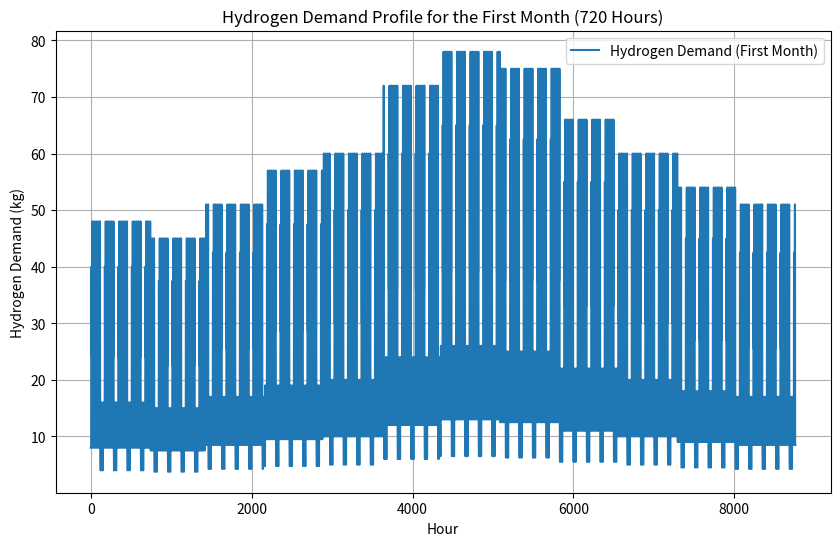

Write Python code to recreate this figure.
import numpy as np
import matplotlib.pyplot as plt

def monthly_scaling_factors():
    """
    :return: List of scaling factors for each month.
    """
    # Example scaling factors: higher in summer (June, July, August), lower in winter
    scaling_factors = {
        1: 0.8,   # January
        2: 0.75,  # February
        3: 0.85,  # March
        4: 0.95,  # April
        5: 1.0,   # May
        6: 1.2,   # June
        7: 1.3,   # July
        8: 1.25,  # August
        9: 1.1,   # September
        10: 1.0,  # October
        11: 0.9,  # November
        12: 0.85  # December
    }
    return scaling_factors

def hourly_demand_profile(is_weekday=True):
    """
    Define hourly hydrogen demand profile for weekdays and weekends.
    :param is_weekday: Boolean flag to determine if it's a weekday.
    :return: List of hourly hydrogen demands for 24 hours.
    """
    if is_weekday:
        # Higher demand during peak hours: morning (6-9 AM) and evening (5-8 PM)
        return [10] * 6 + [50] * 3 + [30] * 8 + [60] * 3 + [10] * 4
    else:
        # Lower demand throughout the weekend
        return [5] * 7 + [20] * 5 + [15] * 6 + [10] * 6


def hydrogen_demand_profile_8760():
    """
    Generate hydrogen demand for 8760 hours, factoring in monthly scaling and weekday/weekend differences.
    :return: List of hourly hydrogen demand for each of the 8760 hours in a year.
    """
    hourly_demand = []
    scaling_factors = monthly_scaling_factors()

    # Get the weekday and weekend demand profiles
    weekday_profile = hourly_demand_profile(is_weekday=True)
    weekend_profile = hourly_demand_profile(is_weekday=False)

    # Define the number of days in each month
    days_in_month = {
        1: 31, 2: 28, 3: 31, 4: 30, 5: 31, 6: 30, 7: 31, 8: 31, 9: 30, 10: 31, 11: 30, 12: 31
    }

    # Iterate through each month and apply the appropriate scaling factor and weekday/weekend profile
    for month in range(1, 13):
        scaling_factor = scaling_factors[month]
        for day in range(1, days_in_month[month] + 1):
            # Determine if it's a weekday (Monday-Friday) or weekend (Saturday-Sunday)
            day_of_week = (len(hourly_demand) // 24) % 7  # 0=Monday, 6=Sunday
            if day_of_week < 5:
                # Weekday
                daily_profile = [hour * scaling_factor for hour in weekday_profile]
            else:
                # Weekend
                daily_profile = [hour * scaling_factor for hour in weekend_profile]

            # Add the hourly demand for this day
            hourly_demand.extend(daily_profile)

    # If we don't have exactly 8760 hours, fill any remaining hours with the holiday profile
    while len(hourly_demand) < 8760:
        hourly_demand.append(5)  # Assume holiday demand (very low)

    return hourly_demand

hourly_demand = hydrogen_demand_profile_8760()

# Plot the hydrogen demand for the first 720 hours (first month)
plt.figure(figsize=(10, 6))
plt.plot(hourly_demand, label='Hydrogen Demand (First Month)')
plt.xlabel('Hour')
plt.ylabel('Hydrogen Demand (kg)')
plt.title('Hydrogen Demand Profile for the First Month (720 Hours)')
plt.grid(True)
plt.legend()
plt.savefig("demand")
plt.show()


